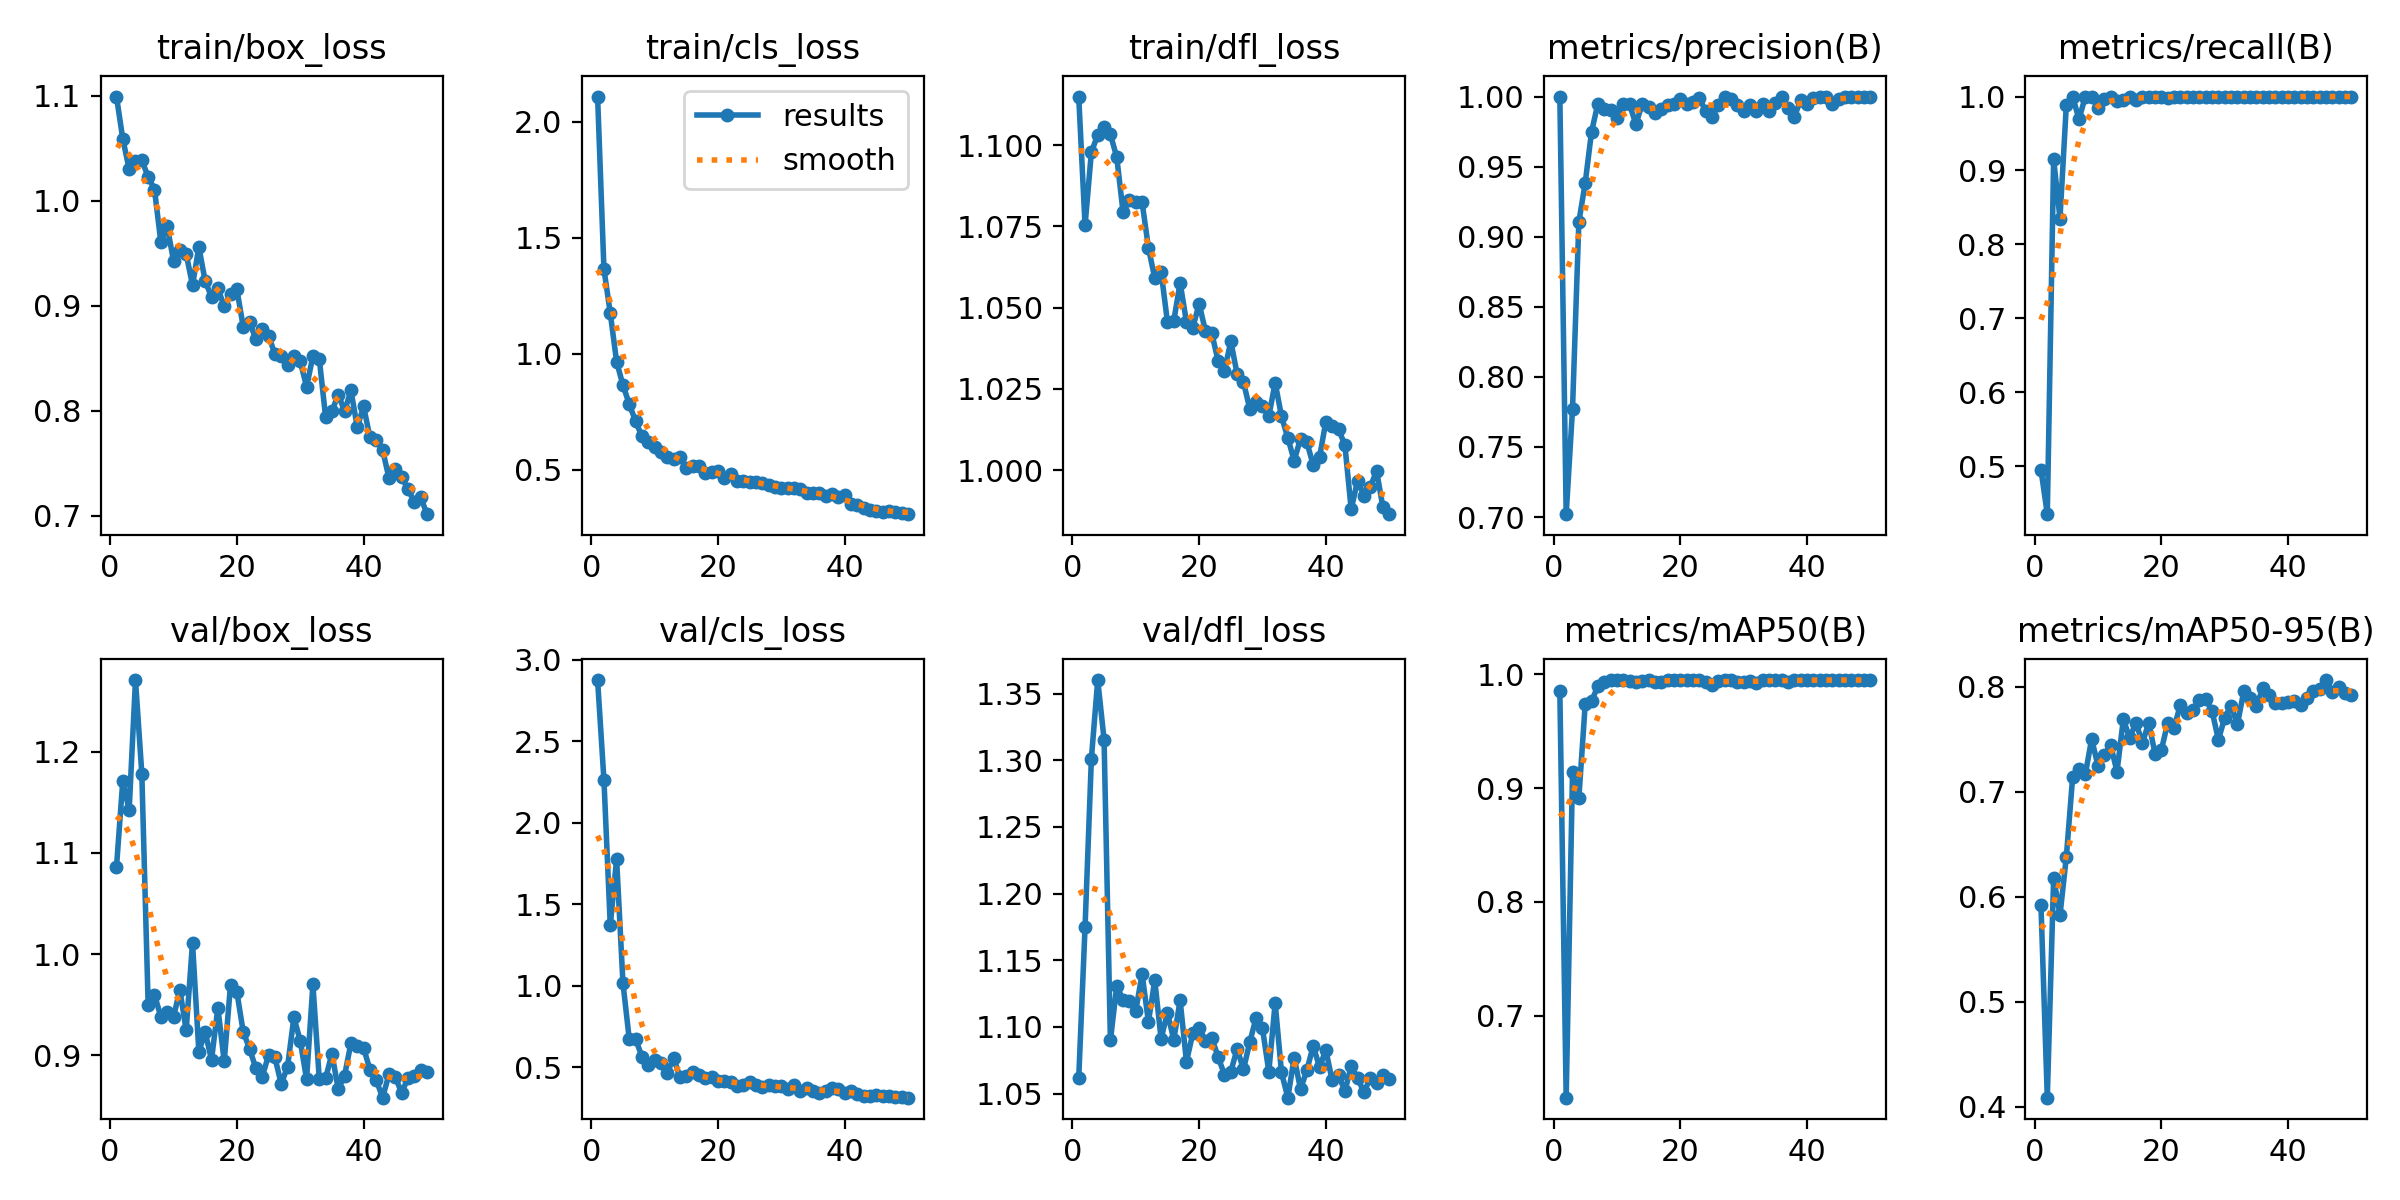

The table this chart was drawn from, first rows:
epoch, time, train/box_loss, train/cls_loss, train/dfl_loss, metrics/precision(B), metrics/recall(B), metrics/mAP50(B), metrics/mAP50-95(B), val/box_loss, val/cls_loss, val/dfl_loss, lr/pg0, lr/pg1, lr/pg2
1, 18.16, 1.099, 2.108, 1.115, 1, 0.4952, 0.9852, 0.5918, 1.086, 2.876, 1.062, 0.0006515, 0.0006515, 0.0006515
2, 33.63, 1.059, 1.365, 1.075, 0.702, 0.435, 0.6279, 0.4085, 1.172, 2.264, 1.175, 0.001292, 0.001292, 0.001292
3, 49.84, 1.03, 1.175, 1.098, 0.7771, 0.915, 0.9141, 0.618, 1.142, 1.372, 1.301, 0.001906, 0.001906, 0.001906
4, 65.24, 1.037, 0.9658, 1.103, 0.9105, 0.835, 0.8914, 0.5824, 1.271, 1.778, 1.36, 0.001881, 0.001881, 0.001881
5, 80.99, 1.038, 0.8656, 1.105, 0.9383, 0.988, 0.9736, 0.6378, 1.178, 1.018, 1.316, 0.001842, 0.001842, 0.001842
6, 96.64, 1.023, 0.7829, 1.103, 0.9748, 1, 0.9765, 0.714, 0.9502, 0.6722, 1.09, 0.001802, 0.001802, 0.001802
7, 112.3, 1.011, 0.7094, 1.096, 0.9949, 0.9692, 0.9895, 0.7215, 0.9599, 0.6737, 1.131, 0.001762, 0.001762, 0.001762
8, 127.8, 0.9606, 0.6442, 1.079, 0.9915, 1, 0.9937, 0.7165, 0.9383, 0.5667, 1.12, 0.001723, 0.001723, 0.001723
9, 141.8, 0.9756, 0.6207, 1.083, 0.9903, 1, 0.995, 0.7503, 0.9427, 0.5122, 1.12, 0.001683, 0.001683, 0.001683
10, 155.7, 0.9429, 0.5987, 1.082, 0.985, 0.985, 0.9948, 0.7244, 0.9377, 0.5479, 1.112, 0.001644, 0.001644, 0.001644
11, 169.7, 0.9526, 0.5778, 1.082, 0.995, 0.9967, 0.995, 0.7345, 0.965, 0.5302, 1.14, 0.001604, 0.001604, 0.001604
12, 183.6, 0.9494, 0.5574, 1.069, 0.9944, 1, 0.9943, 0.744, 0.9249, 0.4674, 1.104, 0.001564, 0.001564, 0.001564
13, 197.6, 0.9194, 0.5486, 1.059, 0.9803, 0.9933, 0.993, 0.7191, 1.011, 0.5573, 1.135, 0.001525, 0.001525, 0.001525
14, 211.4, 0.9558, 0.5558, 1.061, 0.9948, 0.995, 0.9944, 0.7689, 0.9038, 0.4424, 1.091, 0.001485, 0.001485, 0.001485
15, 225.4, 0.9231, 0.5082, 1.046, 0.9923, 1, 0.995, 0.7511, 0.923, 0.4452, 1.111, 0.001446, 0.001446, 0.001446
16, 239.4, 0.9086, 0.5151, 1.046, 0.9883, 0.995, 0.9937, 0.7659, 0.8958, 0.4698, 1.09, 0.001406, 0.001406, 0.001406
17, 253.3, 0.9165, 0.5147, 1.058, 0.9913, 1, 0.9931, 0.7462, 0.9471, 0.4568, 1.12, 0.001366, 0.001366, 0.001366
18, 267.1, 0.8992, 0.4859, 1.046, 0.9938, 1, 0.995, 0.7656, 0.8941, 0.4343, 1.074, 0.001327, 0.001327, 0.001327
19, 281, 0.9111, 0.4914, 1.044, 0.9946, 1, 0.995, 0.7363, 0.9699, 0.4388, 1.095, 0.001287, 0.001287, 0.001287
20, 295, 0.9155, 0.4955, 1.051, 0.9983, 1, 0.995, 0.7397, 0.9627, 0.4152, 1.1, 0.001248, 0.001248, 0.001248
21, 308.9, 0.8801, 0.467, 1.043, 0.995, 0.9986, 0.9947, 0.7655, 0.9234, 0.4197, 1.089, 0.001208, 0.001208, 0.001208
22, 323.9, 0.8845, 0.4821, 1.042, 0.996, 1, 0.995, 0.7604, 0.9068, 0.4115, 1.092, 0.001168, 0.001168, 0.001168
23, 337.7, 0.8678, 0.4539, 1.034, 0.9992, 1, 0.995, 0.7829, 0.8872, 0.3869, 1.078, 0.001129, 0.001129, 0.001129
24, 351.6, 0.8777, 0.454, 1.031, 0.9896, 1, 0.9929, 0.7753, 0.879, 0.3919, 1.064, 0.001089, 0.001089, 0.001089
25, 365.5, 0.8713, 0.4481, 1.04, 0.9852, 0.9998, 0.9907, 0.7779, 0.9002, 0.4126, 1.067, 0.00105, 0.00105, 0.00105
26, 379.5, 0.8538, 0.4471, 1.03, 0.9939, 1, 0.9939, 0.7873, 0.8981, 0.3932, 1.084, 0.00101, 0.00101, 0.00101
27, 393.5, 0.852, 0.4419, 1.027, 0.9994, 1, 0.995, 0.7885, 0.8718, 0.3778, 1.068, 0.0009704, 0.0009704, 0.0009704
28, 407.5, 0.8437, 0.4358, 1.019, 0.9983, 1, 0.995, 0.7767, 0.8891, 0.3917, 1.089, 0.0009308, 0.0009308, 0.0009308
29, 421.6, 0.8522, 0.4281, 1.021, 0.9941, 1, 0.993, 0.7495, 0.9376, 0.3843, 1.107, 0.0008912, 0.0008912, 0.0008912
30, 435.7, 0.8469, 0.4218, 1.02, 0.9897, 1, 0.993, 0.7704, 0.9145, 0.3887, 1.099, 0.0008516, 0.0008516, 0.0008516
31, 449.7, 0.8227, 0.4233, 1.017, 0.9941, 1, 0.9939, 0.782, 0.8766, 0.3659, 1.067, 0.000812, 0.000812, 0.000812
32, 464.4, 0.8519, 0.4243, 1.027, 0.9896, 1, 0.9926, 0.7641, 0.9701, 0.3897, 1.118, 0.0007724, 0.0007724, 0.0007724
33, 479.1, 0.8496, 0.4186, 1.017, 0.9945, 1, 0.9948, 0.7954, 0.877, 0.3564, 1.066, 0.0007328, 0.0007328, 0.0007328
34, 492.9, 0.7941, 0.3987, 1.01, 0.9897, 1, 0.9949, 0.7892, 0.8773, 0.3767, 1.047, 0.0006932, 0.0006932, 0.0006932
35, 506.6, 0.7994, 0.4001, 1.003, 0.9951, 1, 0.995, 0.7813, 0.9019, 0.3559, 1.077, 0.0006536, 0.0006536, 0.0006536
36, 520.4, 0.8153, 0.4019, 1.01, 0.9996, 1, 0.995, 0.7986, 0.8666, 0.3441, 1.053, 0.000614, 0.000614, 0.000614
37, 534.2, 0.7995, 0.3868, 1.009, 0.9919, 1, 0.9931, 0.7919, 0.8802, 0.3541, 1.067, 0.0005744, 0.0005744, 0.0005744
38, 549.1, 0.8193, 0.3958, 1.002, 0.9854, 1, 0.9948, 0.7847, 0.9123, 0.3744, 1.086, 0.0005348, 0.0005348, 0.0005348
39, 563, 0.7842, 0.3837, 1.004, 0.9976, 1, 0.995, 0.7842, 0.9092, 0.365, 1.07, 0.0004952, 0.0004952, 0.0004952
40, 577, 0.8039, 0.3912, 1.015, 0.9944, 1, 0.995, 0.785, 0.9072, 0.3462, 1.083, 0.0004556, 0.0004556, 0.0004556
41, 590.3, 0.7745, 0.3547, 1.014, 0.9993, 1, 0.995, 0.7868, 0.8861, 0.3578, 1.06, 0.000416, 0.000416, 0.000416
42, 604.6, 0.7724, 0.3482, 1.013, 0.9996, 1, 0.995, 0.7821, 0.8757, 0.3371, 1.064, 0.0003764, 0.0003764, 0.0003764
43, 619.1, 0.7626, 0.3374, 1.008, 0.9995, 1, 0.995, 0.7892, 0.8583, 0.324, 1.052, 0.0003368, 0.0003368, 0.0003368
44, 633.9, 0.7358, 0.326, 0.9879, 0.995, 1, 0.995, 0.7961, 0.8813, 0.3249, 1.071, 0.0002972, 0.0002972, 0.0002972
45, 649.4, 0.7448, 0.3237, 0.9968, 0.9984, 1, 0.995, 0.7977, 0.8787, 0.3286, 1.062, 0.0002576, 0.0002576, 0.0002576
46, 663.7, 0.7371, 0.3205, 0.9922, 0.9993, 1, 0.995, 0.8063, 0.8632, 0.3223, 1.051, 0.000218, 0.000218, 0.000218
47, 676.9, 0.725, 0.3242, 0.9948, 0.9996, 1, 0.995, 0.7953, 0.8778, 0.3262, 1.062, 0.0001784, 0.0001784, 0.0001784
48, 691, 0.7132, 0.3187, 0.9999, 0.9993, 1, 0.995, 0.8, 0.8799, 0.318, 1.058, 0.0001388, 0.0001388, 0.0001388
49, 706.2, 0.7176, 0.3156, 0.9886, 0.9994, 1, 0.995, 0.7942, 0.8852, 0.319, 1.064, 9.92e-05, 9.92e-05, 9.92e-05
50, 721.1, 0.7014, 0.3094, 0.9865, 0.9995, 1, 0.995, 0.7918, 0.8834, 0.3148, 1.061, 5.96e-05, 5.96e-05, 5.96e-05
